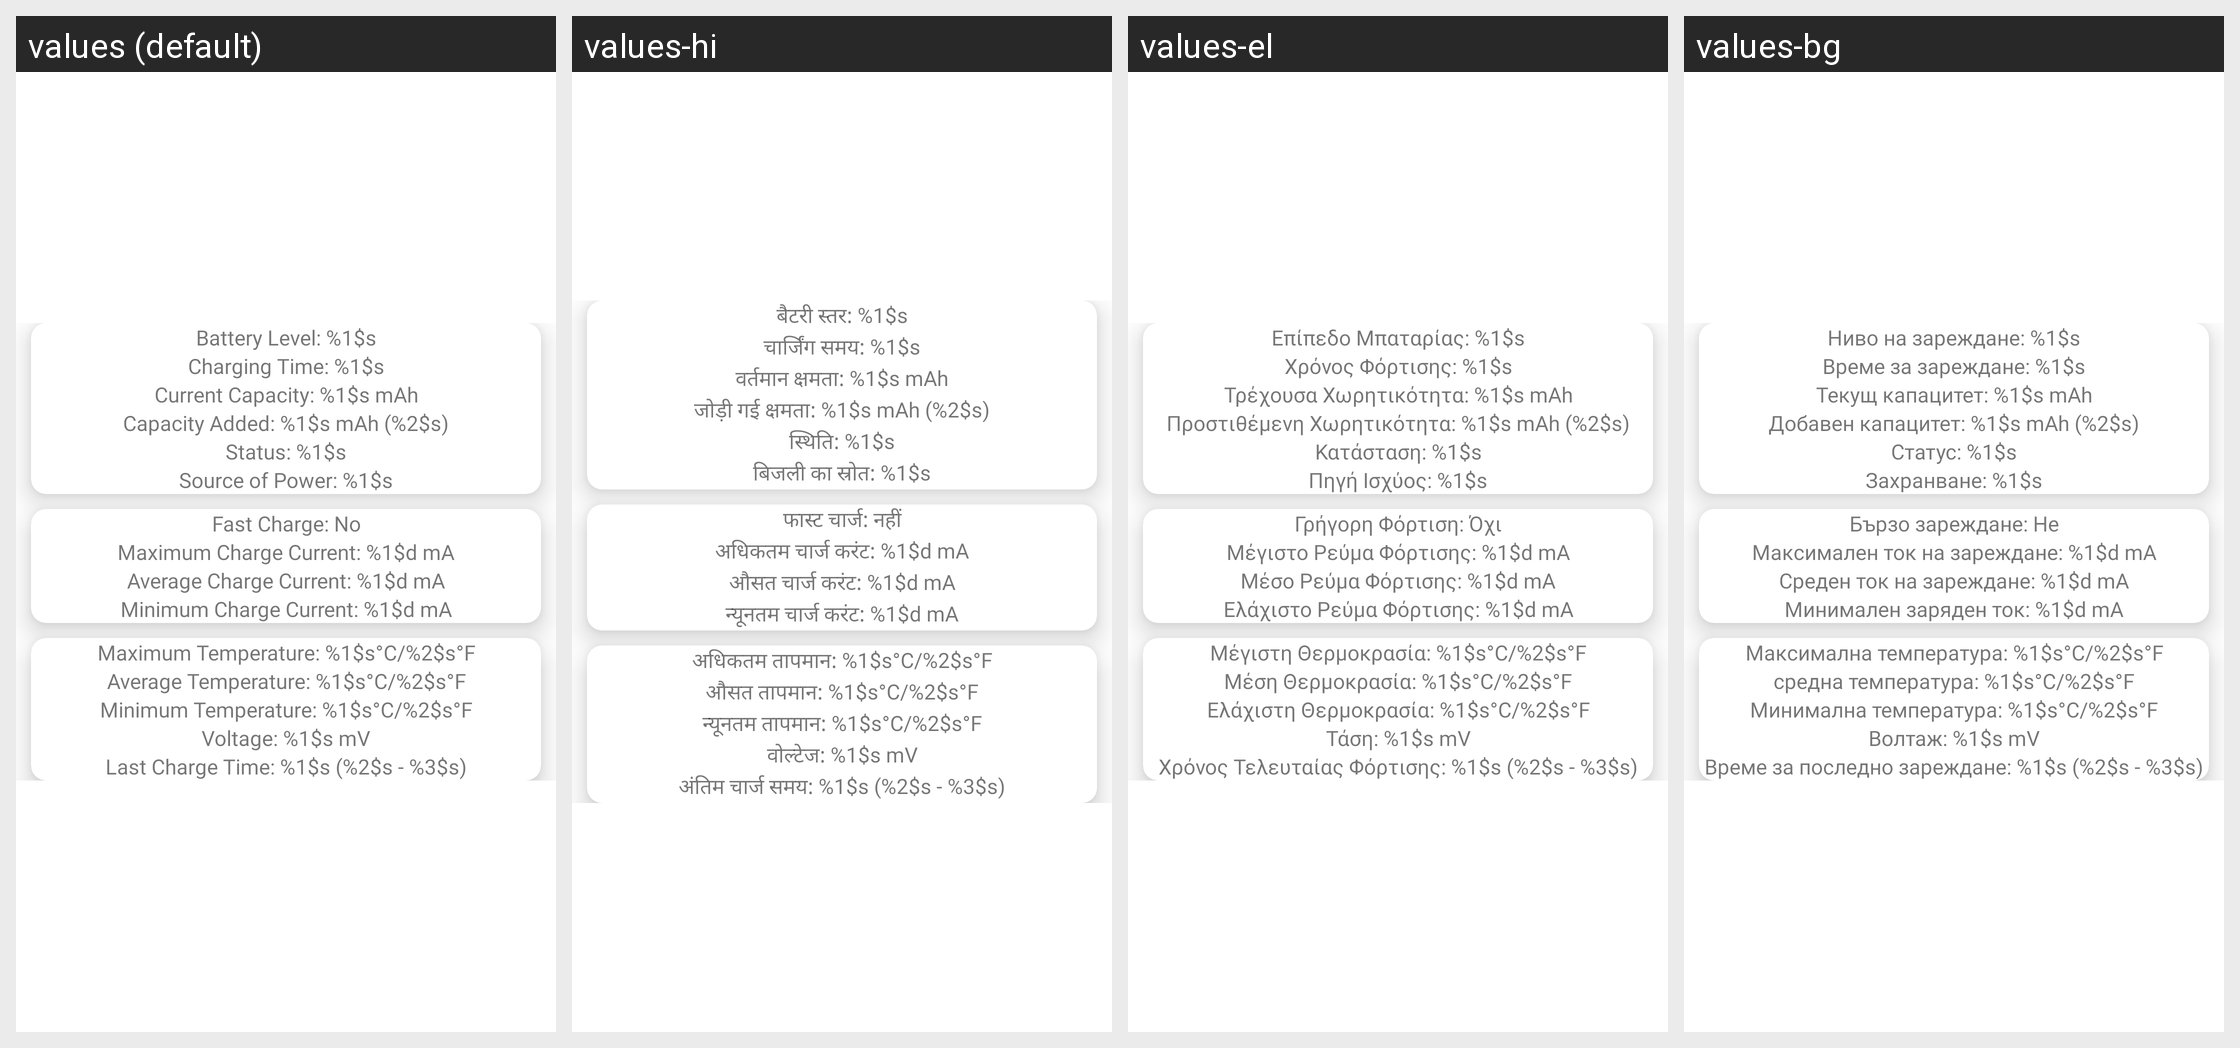

Translations of the strings shown on this Android screen, per locale in the grid:
Android screen res/layout/last_charge_fragment.xml rendered under 4 locales, left to right: values (default), values-hi, values-el, values-bg. Device: Nexus 5 (rendered at 1080×1920; each locale shown at half size, 540×960, under a caption strip naming it); theme AppTheme.
Other locales in the repository, not shown: values-be, values-cs, values-de, values-es, values-fr, values-in, values-is, values-it, values-kk, values-lt, values-lv, values-pl, values-pt, values-ro, values-ru, values-sk, values-sl, values-sv, values-tr, values-uk.
Strings drawn on this screen, with the default value and each locale's value (text and hints the layout hard-codes, and strings that could not be matched under every locale, appear in the picture but are not listed):

battery_level
  values: Battery Level: %1$s
  values-hi: बैटरी स्तर: %1$s
  values-el: Επίπεδο Μπαταρίας: %1$s
  values-bg: Ниво на зареждане: %1$s

charging_time
  values: Charging Time: %1$s
  values-hi: चार्जिंग समय: %1$s
  values-el: Χρόνος Φόρτισης: %1$s
  values-bg: Време за зареждане: %1$s

current_capacity
  values: Current Capacity: %1$s mAh
  values-hi: वर्तमान क्षमता: %1$s mAh
  values-el: Τρέχουσα Χωρητικότητα: %1$s mAh
  values-bg: Текущ капацитет: %1$s mAh

capacity_added
  values: Capacity Added: %1$s mAh (%2$s)
  values-hi: जोड़ी गई क्षमता: %1$s mAh (%2$s)
  values-el: Προστιθέμενη Χωρητικότητα: %1$s mAh (%2$s)
  values-bg: Добавен капацитет: %1$s mAh (%2$s)

status
  values: Status: %1$s
  values-hi: स्थिति: %1$s
  values-el: Κατάσταση: %1$s
  values-bg: Статус: %1$s

source_of_power
  values: Source of Power: %1$s
  values-hi: बिजली का स्रोत: %1$s
  values-el: Πηγή Ισχύος: %1$s
  values-bg: Захранване: %1$s

fast_charge_no
  values: Fast Charge: No
  values-hi: फास्ट चार्ज: नहीं
  values-el: Γρήγορη Φόρτιση: Όχι
  values-bg: Бързо зареждане: Не

max_charge_current
  values: Maximum Charge Current: %1$d mA
  values-hi: अधिकतम चार्ज करंट: %1$d mA
  values-el: Μέγιστο Ρεύμα Φόρτισης: %1$d mA
  values-bg: Максимален ток на зареждане: %1$d mA

average_charge_current
  values: Average Charge Current: %1$d mA
  values-hi: औसत चार्ज करंट: %1$d mA
  values-el: Μέσο Ρεύμα Φόρτισης: %1$d mA
  values-bg: Среден ток на зареждане: %1$d mA

min_charge_current
  values: Minimum Charge Current: %1$d mA
  values-hi: न्यूनतम चार्ज करंट: %1$d mA
  values-el: Ελάχιστο Ρεύμα Φόρτισης: %1$d mA
  values-bg: Минимален заряден ток: %1$d mA

maximum_temperature
  values: Maximum Temperature: %1$s°C/%2$s°F
  values-hi: अधिकतम तापमान: %1$s°C/%2$s°F
  values-el: Μέγιστη Θερμοκρασία: %1$s°C/%2$s°F
  values-bg: Максимална температура: %1$s°C/%2$s°F

average_temperature
  values: Average Temperature: %1$s°C/%2$s°F
  values-hi: औसत तापमान: %1$s°C/%2$s°F
  values-el: Μέση Θερμοκρασία: %1$s°C/%2$s°F
  values-bg: средна температура: %1$s°C/%2$s°F

minimum_temperature
  values: Minimum Temperature: %1$s°C/%2$s°F
  values-hi: न्यूनतम तापमान: %1$s°C/%2$s°F
  values-el: Ελάχιστη Θερμοκρασία: %1$s°C/%2$s°F
  values-bg: Минимална температура: %1$s°C/%2$s°F

voltage
  values: Voltage: %1$s mV
  values-hi: वोल्टेज: %1$s mV
  values-el: Τάση: %1$s mV
  values-bg: Волтаж: %1$s mV

last_charge_time
  values: Last Charge Time: %1$s (%2$s - %3$s)
  values-hi: अंतिम चार्ज समय: %1$s (%2$s - %3$s)
  values-el: Χρόνος Τελευταίας Φόρτισης: %1$s (%2$s - %3$s)
  values-bg: Време за последно зареждане: %1$s (%2$s - %3$s)
